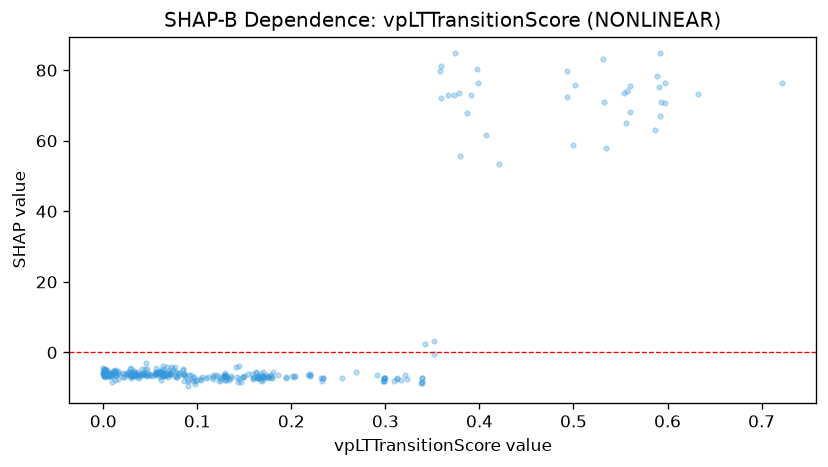

The table this chart was drawn from, first rows:
feature_value, shap_value
0.15, -6.743
0.232, -7.231
0.162, -5.47
0.233, -8.027
0.17, -6.758
0.174, -7.09
0.168, -8.133
0.17, -7.743
0.218, -6.463
0.194, -7.06
0.589, 78.33
0.298, -7.981
0.312, -7.65
0.312, -7.346
0.374, 84.75
0.299, -7.219
0.309, -8.183
0.323, -7.516
0.299, -8.112
0.317, -7.762
0.3, -7.387
0.299, -7.117
0.299, -7.202
0.373, 72.88
0.398, 76.31
0.359, 72.15
0.359, 81.21
0.352, 3.235
0.358, 79.73
0.397, 80.4
0.297, -7.981
0.378, 73.51
0.167, -7.269
0.146, -8.25
0.339, -8.334
0.339, -8.549
0.342, 2.489
0.339, -7.313
0.339, -7.376
0.338, -8.668
0.162, -5.752
0.159, -7.219
0.059, -5.614
0.071, -6.068
0.131, -7.063
0.131, -6.77
0.128, -6.869
0.128, -6.611
0.56, 75.49
0.407, 61.58
0.061, -5.957
0.064, -5.92
0.086, -6.066
0.086, -6.164
0.072, -6.08
0.035, -6.311
0.006, -5.866
0.002, -6.312
0.493, 79.67
0.493, 72.27
... 259 more rows
